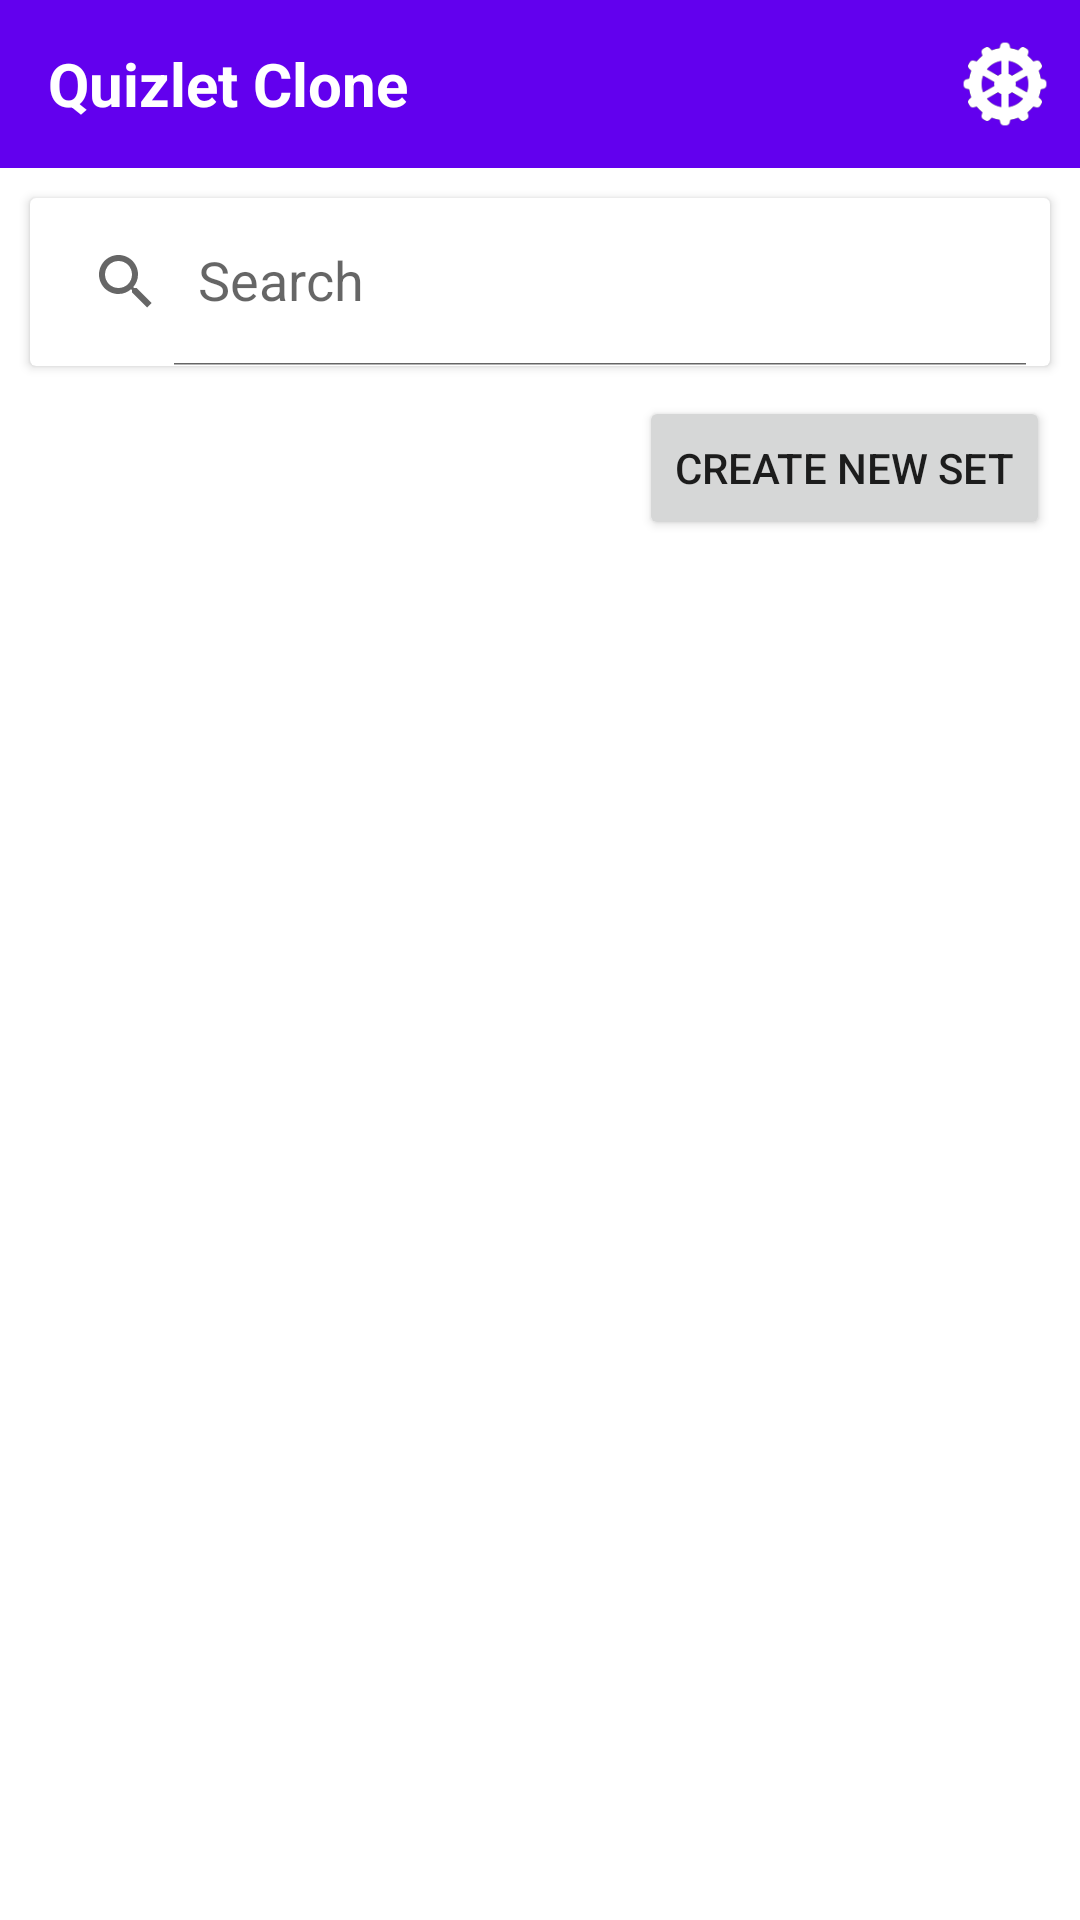

Here is an Android app screen rendered from its layout file. Give the layout XML and the strings, colors and styles it references.
<!-- AndroidManifest.xml: application theme Theme.QuizletClone -->
<!-- res/layout/activity_list_set.xml -->
<?xml version="1.0" encoding="utf-8"?>
<RelativeLayout xmlns:android="http://schemas.android.com/apk/res/android"
    xmlns:app="http://schemas.android.com/apk/res-auto"
    xmlns:tools="http://schemas.android.com/tools"
    android:layout_width="match_parent"
    android:layout_height="match_parent"
    tools:context=".ListSetActivity">

    <androidx.appcompat.widget.Toolbar
        android:id="@+id/toolbar"
        android:layout_width="match_parent"
        android:layout_height="?attr/actionBarSize"
        android:background="@color/purple_500">

        <RelativeLayout
            android:layout_width="match_parent"
            android:layout_height="wrap_content">

            <TextView
                android:layout_width="wrap_content"
                android:layout_height="wrap_content"
                android:layout_centerVertical="true"
                android:text="@string/app_name"
                android:textColor="@color/white"
                android:textSize="20sp"
                android:textStyle="bold" />

            <ImageView
                android:id="@+id/setting_icon"
                android:layout_width="30dp"
                android:layout_height="30dp"
                android:layout_alignParentEnd="true"
                android:layout_centerVertical="true"
                android:layout_marginEnd="10dp"
                android:src="@drawable/setting" />
        </RelativeLayout>
    </androidx.appcompat.widget.Toolbar>

    <androidx.cardview.widget.CardView
        android:id="@+id/search_card_view"
        android:layout_width="match_parent"
        android:layout_height="wrap_content"
        android:layout_below="@+id/toolbar"
        android:layout_margin="10dp"
        android:elevation="8dp">

        <androidx.appcompat.widget.SearchView
            android:id="@+id/search_view"
            android:layout_width="match_parent"
            android:layout_height="?attr/actionBarSize"
            app:defaultQueryHint="@string/search"
            app:iconifiedByDefault="false" />
    </androidx.cardview.widget.CardView>

    <Button
        android:id="@+id/add_set"
        android:layout_width="wrap_content"
        android:layout_height="wrap_content"
        android:layout_below="@+id/search_card_view"
        android:layout_alignParentEnd="true"
        android:layout_marginRight="10dp"
        android:text="@string/add_set" />

    <androidx.recyclerview.widget.RecyclerView
        android:id="@+id/list_set"
        android:layout_width="match_parent"
        android:layout_height="wrap_content"
        android:layout_below="@+id/add_set" />


</RelativeLayout>
<!-- resources referenced by this layout -->
<resources>
  <!-- drawable setting: png bitmap (drawable, 3757 bytes) -->
  <string name="add_set">Create new set</string>
  <string name="app_name">Quizlet Clone</string>
  <string name="search">Search</string>
  <style name="Theme.QuizletClone" parent="Theme.MaterialComponents.DayNight.NoActionBar">
          
          <item name="colorPrimary">@color/purple_500</item>
          <item name="colorPrimaryVariant">@color/purple_700</item>
          <item name="colorOnPrimary">@color/white</item>
          
          <item name="colorSecondary">@color/teal_200</item>
          <item name="colorSecondaryVariant">@color/teal_700</item>
          <item name="colorOnSecondary">@color/black</item>
          
          <item name="android:statusBarColor">?attr/colorPrimaryVariant</item>
          
      </style>
  <!-- not gathered from this repository: default colours our renderer supplied (Android Studio template values) -->
  <color name="purple_500">#FF6200EE</color>
  <color name="purple_700">#FF3700B3</color>
  <color name="teal_200">#FF03DAC5</color>
  <color name="teal_700">#FF018786</color>
  <color name="black">#FF000000</color>
  <color name="white">#FFFFFFFF</color>
</resources>
